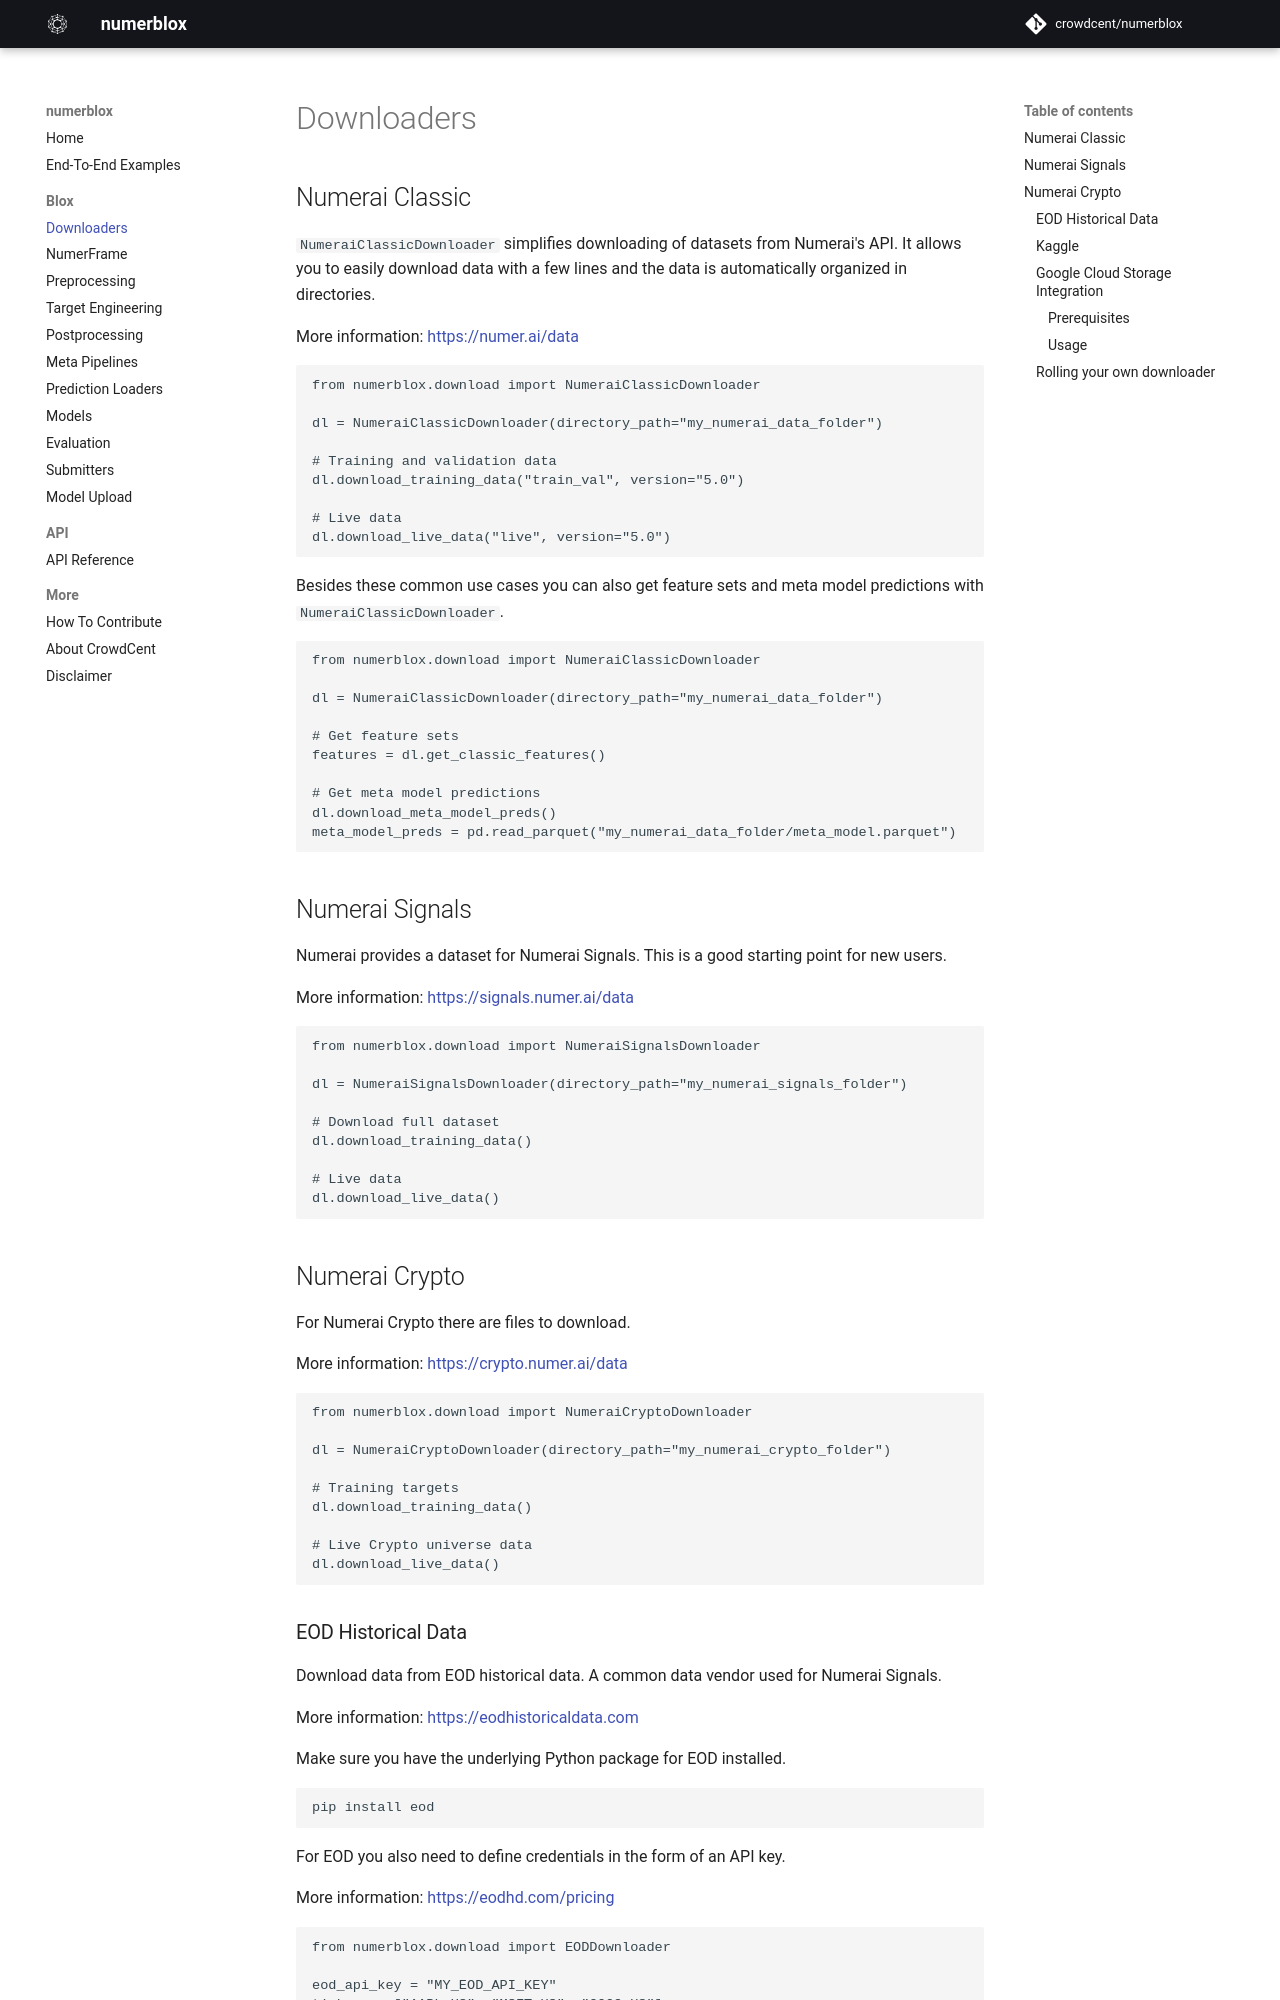

repository: crowdcent/numerblox · page: download/index.html · generator: mkdocs

# Downloaders

## Numerai Classic

`NumeraiClassicDownloader` simplifies downloading of datasets from Numerai's API. It allows you to easily download data with a few lines and the data is automatically organized in directories.

More information: [https://numer.ai/data](https://numer.ai/data)


```py
from numerblox.download import NumeraiClassicDownloader

dl = NumeraiClassicDownloader(directory_path="my_numerai_data_folder")

# Training and validation data
dl.download_training_data("train_val", version="5.0")

# Live data 
dl.download_live_data("live", version="5.0")
```

Besides these common use cases you can also get feature sets and meta model predictions with `NumeraiClassicDownloader`. 

```py
from numerblox.download import NumeraiClassicDownloader

dl = NumeraiClassicDownloader(directory_path="my_numerai_data_folder")

# Get feature sets
features = dl.get_classic_features()

# Get meta model predictions
dl.download_meta_model_preds()
meta_model_preds = pd.read_parquet("my_numerai_data_folder/meta_model.parquet")
```

## Numerai Signals

Numerai provides a dataset for Numerai Signals. This is a good starting point for new users.

More information: [https://signals.numer.ai/data](https://signals.numer.ai/data)

```py
from numerblox.download import NumeraiSignalsDownloader

dl = NumeraiSignalsDownloader(directory_path="my_numerai_signals_folder")

# Download full dataset
dl.download_training_data()

# Live data
dl.download_live_data()
```

## Numerai Crypto

For Numerai Crypto there are files to download.

More information: [https://crypto.numer.ai/data](https://crypto.numer.ai/data)

```py
from numerblox.download import NumeraiCryptoDownloader

dl = NumeraiCryptoDownloader(directory_path="my_numerai_crypto_folder")

# Training targets
dl.download_training_data()

# Live Crypto universe data
dl.download_live_data()
```

### EOD Historical Data

Download data from EOD historical data. A common data vendor used for Numerai Signals. 

More information: [https://eodhistoricaldata.com](https://eodhistoricaldata.com)


Make sure you have the underlying Python package for EOD installed.

```bash
pip install eod
```

For EOD you also need to define credentials in the form of an API key.

More information: [https://eodhd.com/pricing](https://eodhd.com/pricing)

```py
from numerblox.download import EODDownloader

eod_api_key = "MY_EOD_API_KEY"
tickers = ["AAPL.US", "MSFT.US", "GOOG.US"]
dl = EODDownloader(directory_path="my_numerai_signals_folder",
key=eod_api_key, tickers=tickers)

# Download full dataset
dl.download_training_data(start="2008-01-01")

# load data directly into DataFrame from January 1st 2024 for live.
live_data = dl.download_live_data(start="2024-01-01")
```
